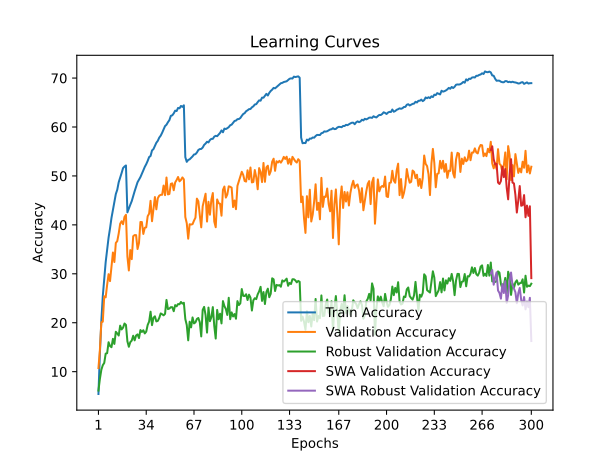

The table this chart was drawn from, first rows:
time; train_accuracy; train_loss; valid_accuracy; valid_loss; valid_accuracy_robust; valid_accuracy_swa; valid_accuracy_robust_swa
114,4493; 5,4420; 4,8206; 10,7400; 4,4275; 6,1379; 10,7400; 6,1379
228,2181; 13,7720; 4,2455; 14,4400; 4,4110; 8,5241; 14,4400; 8,5241
346,9763; 20,3870; 3,9216; 20,1000; 4,0421; 10,3793; 20,1000; 10,3793
462,6988; 25,4310; 3,6890; 20,2200; 4,1036; 11,3241; 20,2200; 11,3241
578,4490; 29,0500; 3,5241; 25,4000; 3,7941; 11,7862; 25,4000; 11,7862
691,6408; 32,4090; 3,3813; 25,1900; 3,8921; 13,6897; 25,1900; 13,6897
804,8604; 34,8190; 3,2724; 27,7400; 3,8216; 13,7793; 27,7400; 13,7793
915,3247; 37,4020; 3,1775; 29,9300; 3,6373; 16,0207; 29,9300; 16,0207
1030,8556; 39,2890; 3,0849; 28,5100; 3,7549; 15,2414; 28,5100; 15,2414
1157,6414; 41,4190; 3,0053; 31,5500; 3,5774; 15,0000; 31,5500; 15,0000
1269,6747; 43,0610; 2,9384; 34,3600; 3,4240; 16,7172; 34,3600; 16,7172
1385,5386; 44,6010; 2,8836; 32,4100; 3,5639; 15,6690; 32,4100; 15,6690
1501,3944; 46,3000; 2,8177; 36,3100; 3,3918; 18,1586; 36,3100; 18,1586
1616,0112; 47,1910; 2,7780; 36,6900; 3,3715; 17,8000; 36,6900; 17,8000
1734,3929; 48,7210; 2,7288; 38,2500; 3,3301; 17,3862; 38,2500; 17,3862
1850,3558; 49,6260; 2,6886; 40,2300; 3,1632; 19,4069; 40,2300; 19,4069
1962,1675; 50,6010; 2,6508; 40,7500; 3,1970; 18,6345; 40,7500; 18,6345
2081,4210; 51,6130; 2,6167; 40,1300; 3,2267; 19,0000; 40,1300; 19,0000
2193,3941; 51,9310; 2,6076; 41,6300; 3,1741; 19,8414; 41,6300; 19,8414
2299,8907; 52,1450; 2,5926; 42,0600; 3,1360; 19,5586; 42,0600; 19,5586
2411,9871; 42,5610; 2,9534; 33,5300; 3,4703; 16,2069; 33,5300; 16,2069
2524,7836; 43,3840; 2,9312; 30,6800; 3,7125; 15,0897; 30,6800; 15,0897
2648,4711; 44,1250; 2,8963; 34,8500; 3,4186; 16,0345; 34,8500; 16,0345
2761,9929; 44,8590; 2,8652; 33,0000; 3,5286; 16,3586; 33,0000; 16,3586
2876,2701; 45,9210; 2,8336; 37,6900; 3,2798; 17,3448; 37,6900; 17,3448
2989,6150; 46,8790; 2,7936; 37,9200; 3,2436; 16,4000; 37,9200; 16,4000
3101,7067; 47,7780; 2,7611; 37,9100; 3,2774; 17,3931; 37,9100; 17,3931
3213,2585; 48,7120; 2,7216; 35,0700; 3,4853; 17,6207; 35,0700; 17,6207
3326,8018; 49,2410; 2,7020; 36,2900; 3,3479; 16,8690; 36,2900; 16,8690
3442,9743; 49,7700; 2,6769; 40,5900; 3,1292; 18,5034; 40,5900; 18,5034
3557,2673; 50,4930; 2,6467; 40,5800; 3,1532; 18,1172; 40,5800; 18,1172
3668,8311; 51,1430; 2,6233; 38,1500; 3,2116; 18,4690; 38,1500; 18,4690
3782,3882; 51,8520; 2,5982; 39,4100; 3,2073; 17,8138; 39,4100; 17,8138
3894,7933; 52,4050; 2,5726; 39,5000; 3,2304; 18,1793; 39,5000; 18,1793
4007,4492; 53,0740; 2,5490; 41,7600; 3,1083; 19,5448; 41,7600; 19,5448
4122,3404; 53,8570; 2,5268; 42,3000; 3,1348; 20,2345; 42,3000; 20,2345
4233,8450; 54,0840; 2,5066; 44,9200; 2,9652; 22,2621; 44,9200; 22,2621
4343,6235; 55,2140; 2,4713; 40,7500; 3,2367; 19,5103; 40,7500; 19,5103
4457,3945; 55,4890; 2,4556; 43,3400; 3,0373; 21,0207; 43,3400; 21,0207
4568,3336; 56,1270; 2,4307; 45,6900; 2,9715; 21,3172; 45,6900; 21,3172
4681,6641; 56,7900; 2,4126; 43,1800; 3,0540; 20,2759; 43,1800; 20,2759
4795,7845; 57,1870; 2,3921; 45,4500; 2,9218; 20,3793; 45,4500; 20,3793
4908,3103; 57,8360; 2,3663; 45,9700; 2,9418; 20,9862; 45,9700; 20,9862
5022,8565; 58,2320; 2,3543; 46,1400; 2,9882; 21,9034; 46,1400; 21,9034
5137,1744; 58,8300; 2,3316; 46,1600; 2,9219; 21,7379; 46,1600; 21,7379
5252,0189; 59,5020; 2,3051; 48,0400; 2,8517; 21,5172; 48,0400; 21,5172
5364,9441; 60,1920; 2,2868; 46,0700; 2,9432; 21,8069; 46,0700; 21,8069
5478,8696; 60,4690; 2,2672; 49,6800; 2,7618; 24,6621; 49,6800; 24,6621
5589,2237; 60,9840; 2,2502; 46,2300; 2,9717; 22,7931; 46,2300; 22,7931
5700,0448; 61,4070; 2,2335; 46,3200; 2,9252; 22,9034; 46,3200; 22,9034
5812,7752; 62,2880; 2,2058; 48,3800; 2,8397; 23,1862; 48,3800; 23,1862
5925,7307; 62,3900; 2,2029; 48,4900; 2,8477; 23,1793; 48,4900; 23,1793
6036,9415; 62,7900; 2,1847; 47,0800; 2,8861; 22,3586; 47,0800; 22,3586
6150,5384; 63,3450; 2,1700; 48,6800; 2,8473; 23,6069; 48,6800; 23,6069
6264,5570; 63,2670; 2,1672; 49,1700; 2,8131; 23,3586; 49,1700; 23,3586
6376,2946; 63,9030; 2,1454; 49,7900; 2,7892; 23,8207; 49,7900; 23,8207
6491,0170; 63,8250; 2,1457; 48,9000; 2,8259; 23,7793; 48,9000; 23,7793
6603,4848; 64,3080; 2,1358; 49,1900; 2,7976; 24,2483; 49,1900; 24,2483
6715,9676; 64,1180; 2,1377; 49,7000; 2,7948; 23,9103; 49,7000; 23,9103
6827,2889; 64,4410; 2,1283; 49,3000; 2,7988; 24,0828; 49,3000; 24,0828
... 240 more rows
